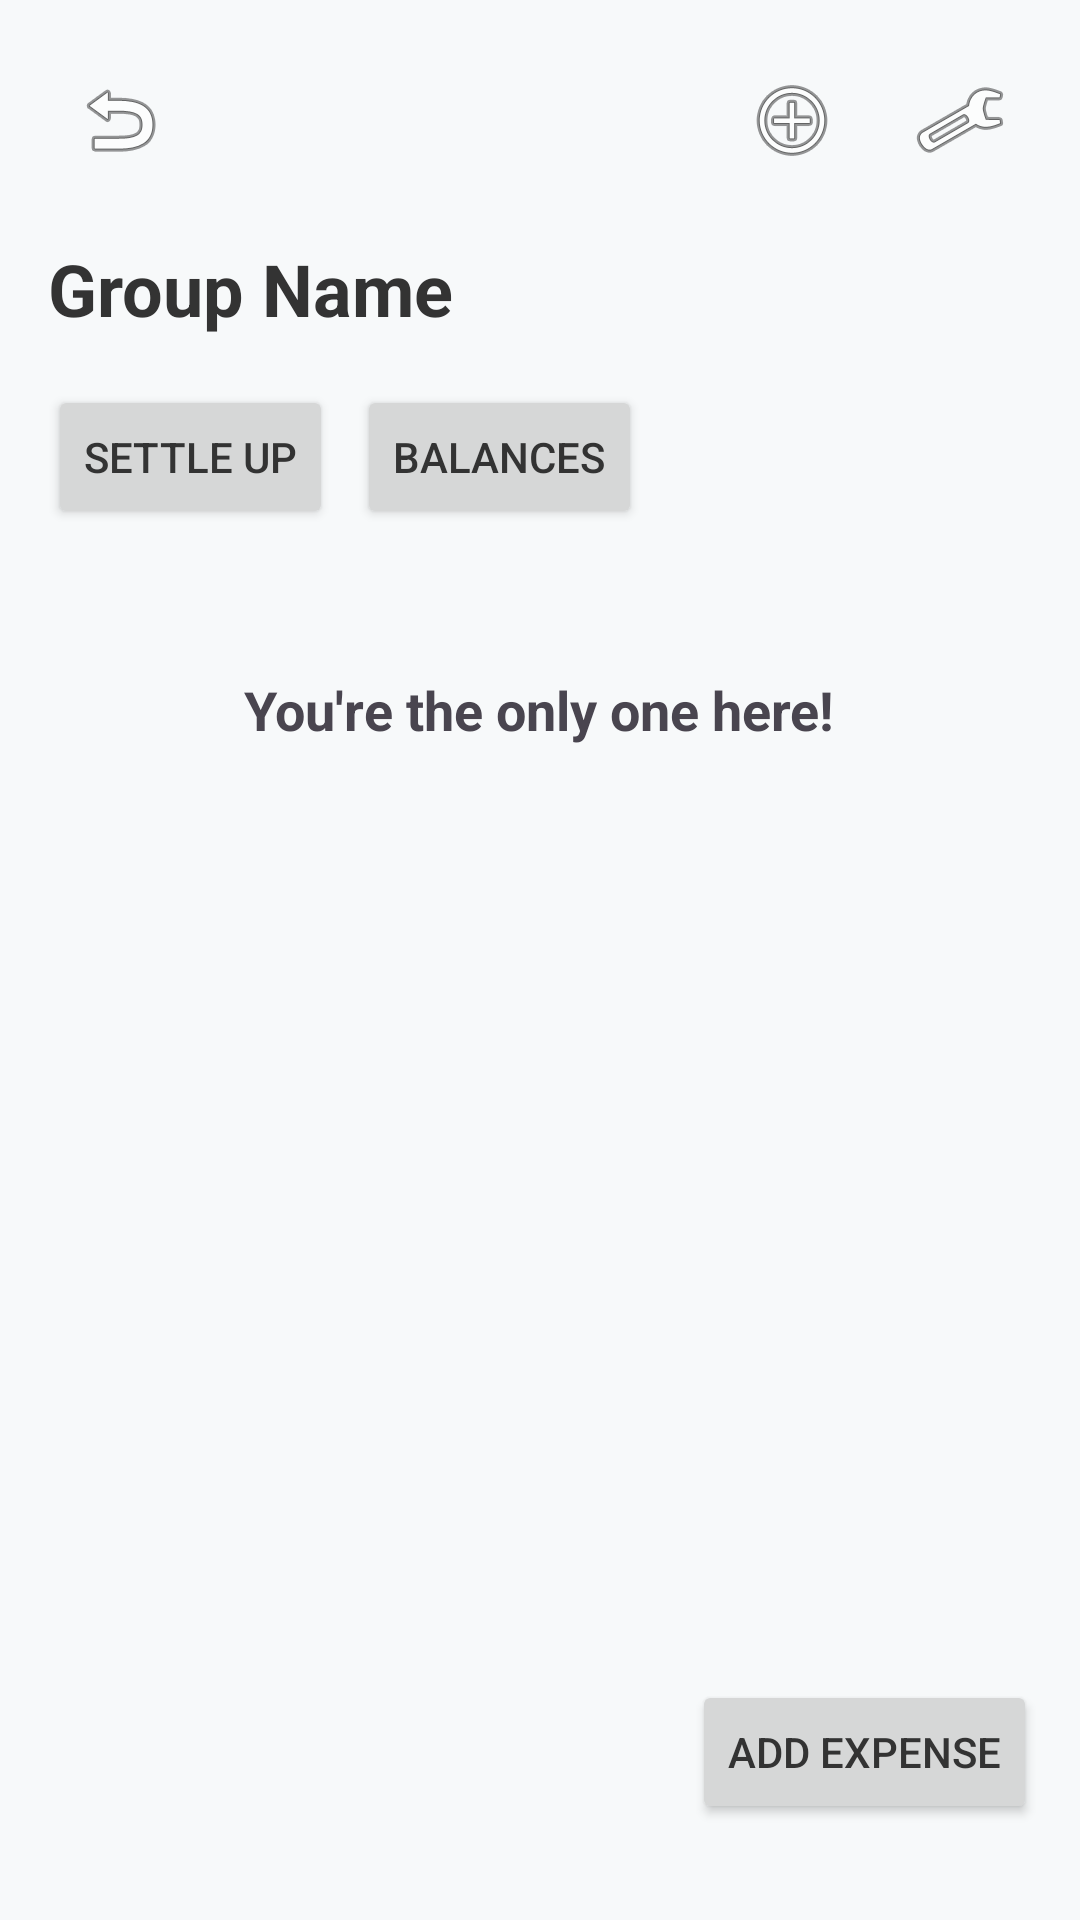

Reconstruct the res/layout file that produces this screen, plus the resources it refers to.
<!-- AndroidManifest.xml: application theme Theme.Finners -->
<!-- res/layout/activity_group_details.xml -->
<?xml version="1.0" encoding="utf-8"?>
<androidx.constraintlayout.widget.ConstraintLayout xmlns:android="http://schemas.android.com/apk/res/android"
    xmlns:app="http://schemas.android.com/apk/res-auto"
    xmlns:tools="http://schemas.android.com/tools"
    android:layout_width="match_parent"
    android:layout_height="match_parent"
    tools:context=".GroupDetailsActivity">

    <ImageButton
        android:id="@+id/btnBack"
        android:layout_width="48dp"
        android:layout_height="48dp"
        android:layout_marginStart="16dp"
        android:layout_marginTop="16dp"
        android:background="?attr/selectableItemBackgroundBorderless"
        android:contentDescription="Back"
        android:src="@android:drawable/ic_menu_revert"
        app:layout_constraintStart_toStartOf="parent"
        app:layout_constraintTop_toTopOf="parent" />

    <ImageButton
        android:id="@+id/btnSettings"
        android:layout_width="48dp"
        android:layout_height="48dp"
        android:layout_marginTop="16dp"
        android:layout_marginEnd="16dp"
        android:background="?attr/selectableItemBackgroundBorderless"
        android:contentDescription="Settings"
        android:src="@android:drawable/ic_menu_preferences"
        app:layout_constraintEnd_toEndOf="parent"
        app:layout_constraintTop_toTopOf="parent" />

    <ImageButton
        android:id="@+id/btnAddMember"
        android:layout_width="48dp"
        android:layout_height="48dp"
        android:layout_marginTop="16dp"
        android:layout_marginEnd="8dp"
        android:background="?attr/selectableItemBackgroundBorderless"
        android:contentDescription="Add Member"
        android:src="@android:drawable/ic_menu_add"
        app:layout_constraintEnd_toStartOf="@+id/btnSettings"
        app:layout_constraintTop_toTopOf="parent" />

    <TextView
        android:id="@+id/tvGroupName"
        android:layout_width="0dp"
        android:layout_height="wrap_content"
        android:layout_marginStart="16dp"
        android:layout_marginTop="16dp"
        android:layout_marginEnd="16dp"
        android:text="Group Name"
        android:textColor="@color/colorTextPrimary"
        android:textSize="24sp"
        android:textStyle="bold"
        app:layout_constraintEnd_toStartOf="@+id/btnSettings"
        app:layout_constraintStart_toStartOf="parent"
        app:layout_constraintTop_toBottomOf="@+id/btnBack" />

    <TextView
        android:id="@+id/tvGroupDates"
        android:layout_width="0dp"
        android:layout_height="wrap_content"
        android:layout_marginStart="16dp"
        android:layout_marginTop="4dp"
        android:layout_marginEnd="16dp"
        android:text="Dates"
        android:textColor="@color/colorTextSecondary"
        android:textSize="14sp"
        android:visibility="gone"
        app:layout_constraintEnd_toStartOf="@+id/btnSettings"
        app:layout_constraintStart_toStartOf="parent"
        app:layout_constraintTop_toBottomOf="@+id/tvGroupName" />

    <HorizontalScrollView
        android:id="@+id/scrollViewActions"
        android:layout_width="match_parent"
        android:layout_height="wrap_content"
        android:layout_marginTop="16dp"
        android:scrollbars="none"
        app:layout_constraintTop_toBottomOf="@+id/tvGroupDates">

        <LinearLayout
            android:layout_width="wrap_content"
            android:layout_height="wrap_content"
            android:orientation="horizontal"
            android:paddingStart="16dp"
            android:paddingEnd="16dp">

            <Button
                android:id="@+id/btnSettleUp"
                android:layout_width="wrap_content"
                android:layout_height="wrap_content"
                android:layout_marginEnd="8dp"
                android:text="Settle Up" />

            <Button
                android:layout_width="wrap_content"
                android:layout_height="wrap_content"
                android:layout_marginEnd="8dp"
                android:text="Balances" />

        </LinearLayout>
    </HorizontalScrollView>

    <LinearLayout
        android:id="@+id/layoutMembersContainer"
        android:layout_width="match_parent"
        android:layout_height="wrap_content"
        android:layout_marginTop="32dp"
        android:gravity="center"
        android:orientation="vertical"
        android:padding="16dp"
        app:layout_constraintTop_toBottomOf="@+id/scrollViewActions">

        <TextView
            android:id="@+id/tvEmptyState"
            android:layout_width="wrap_content"
            android:layout_height="wrap_content"
            android:layout_marginBottom="16dp"
            android:text="You're the only one here!"
            android:textSize="18sp"
            android:textStyle="bold" />

        <androidx.recyclerview.widget.RecyclerView
            android:id="@+id/rvMembers"
            android:layout_width="match_parent"
            android:layout_height="wrap_content"
            android:visibility="gone" />

    </LinearLayout>

    <Button
        android:id="@+id/btnAddExpense"
        android:layout_width="wrap_content"
        android:layout_height="wrap_content"
        android:layout_marginBottom="32dp"
        android:text="Add expense"
        app:layout_constraintBottom_toBottomOf="parent"
        app:layout_constraintEnd_toEndOf="parent"
        app:layout_constraintHorizontal_bias="0.942"
        app:layout_constraintStart_toStartOf="parent" />

</androidx.constraintlayout.widget.ConstraintLayout>
<!-- resources referenced by this layout -->
<resources>
  <color name="colorTextPrimary">#333333</color>
  <color name="colorTextSecondary">#757575</color>
  <style name="Theme.Finners" parent="Base.Theme.Finners" />
  <style name="Base.Theme.Finners" parent="Theme.Material3.DayNight.NoActionBar">
          
          <item name="colorPrimary">@color/colorPrimary</item>
          <item name="colorOnPrimary">@color/white</item>
          <item name="colorPrimaryContainer">@color/colorPrimary</item>
          <item name="colorOnPrimaryContainer">@color/white</item>
          
          
          <item name="colorSecondary">@color/colorSecondary</item>
          <item name="colorOnSecondary">@color/white</item>
          <item name="colorSecondaryContainer">@color/colorSecondary</item>
          <item name="colorOnSecondaryContainer">@color/white</item>
  
          <item name="android:colorBackground">@color/colorBackground</item>
          <item name="colorSurface">@color/colorSurface</item>
          <item name="colorOnSurface">@color/colorTextPrimary</item>
          <item name="android:textColorPrimary">@color/colorTextPrimary</item>
          <item name="android:textColorSecondary">@color/colorTextSecondary</item>
          
          <item name="colorTextSecondary">@color/colorTextSecondary</item>
          
          
      </style>
  <color name="colorPrimary">#1CC29F</color>
  <color name="white">#FFFFFFFF</color>
  <color name="colorSecondary">#FF652F</color>
  <color name="colorBackground">#F7F9FA</color>
  <color name="colorSurface">#FFFFFF</color>
</resources>
